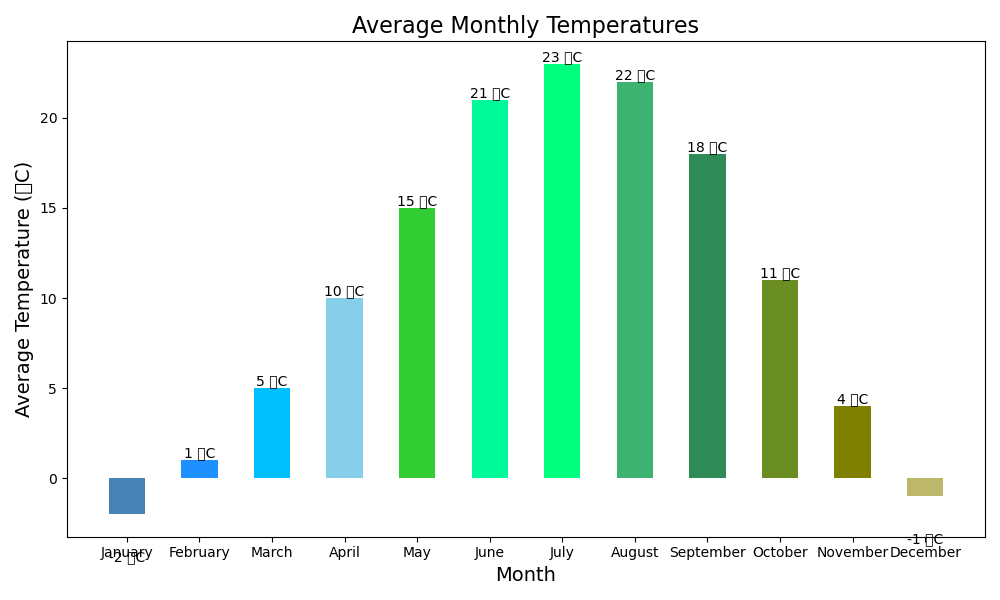

Data behind this chart, as committed beside it:
Month, Average Temperature (°C)
January, -2
February, 1
March, 5
April, 10
May, 15
June, 21
July, 23
August, 22
September, 18
October, 11
November, 4
December, -1
